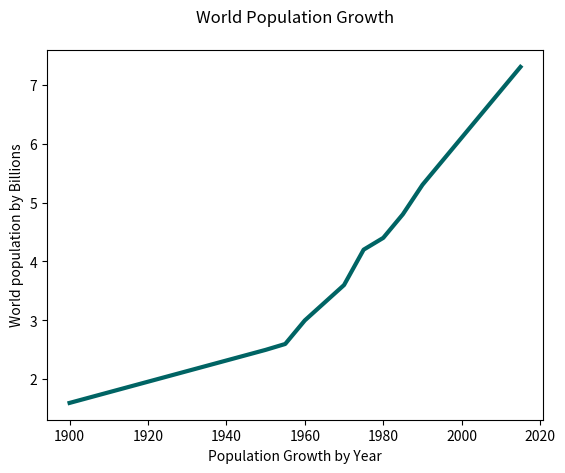

This figure's Python source:
import matplotlib.pyplot as plt

#draw a simple line chart showing population growth over the last 115 years
years = [1900, 1950, 1955, 1960, 1965, 1970, 1975, 1980, 1985, 1990, 1995, 2000, 2005, 2010, 2015]
pops = [1.6, 2.5, 2.6, 3.0, 3.3, 3.6, 4.2, 4.4, 4.8, 5.3, 5.7, 6.1, 6.5, 6.9, 7.3]

# plot our chart with data above
plt.plot(years, pops, color=(0/255, 100/255, 100/255), linewidth=3.0)

#label on the left hand side
plt.ylabel("World population by Billions")
#label on the bottom of the chart
plt.xlabel("Population Growth by Year")

#add a title to the chart
plt.title("World Population Growth", pad="20")

# run the show method (this lives inside the pyplot package)
# this will generate a graph in a new window
plt.show()